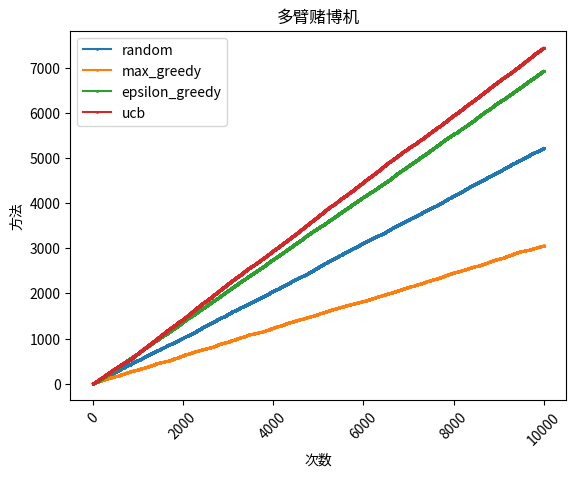

Python code for this plot:
import numpy as np
import time
import random
import matplotlib
import matplotlib.pyplot as plt

class BernoulliBandit():
    
    def __init__(self, n, probas=None):
        assert probas is None or len(probas) == n
        self.n = n
        if probas is None:
            np.random.seed(int(time.time()))
            self.probas = [np.random.random() for _ in range(self.n)]
        else:
            self.probas = probas

        self.best_proba = max(self.probas)

    def generate_reward(self, i):
        # The player selected the i-th machine.
        if np.random.random() < self.probas[i]:
            return 1
        else:
            return 0


class MultiArmedBandit():
    
    def __init__(self, n, probas=None):
        self.n = n
        self.bandits = BernoulliBandit(n, probas=probas)
        self.bandits_reward = [0] * n
        self.bandits_n = [0] * n
        self.total_reward = 0
        self.total_n = 0
        self.reward_list = []

    def update(self, index):
        reward = self.bandits.generate_reward(index)
        self.bandits_reward[index] = (self.bandits_reward[index] * self.bandits_n[index] + reward)/(self.bandits_n[index] + 1)
        self.bandits_n[index] += 1
        self.total_reward += reward
        self.reward_list.append(self.total_reward)
        self.total_n += 1

    def random_choose(self):
        index = random.randint(0,self.n-1)
        self.update(index)

    def max_greedy_choose(self):
        index = np.argsort(-np.array(self.bandits_reward))[0]
        self.update(index)

    def epsilon_greedy_choose(self, epsilon=0.2):
        if np.random.random() < epsilon:
            self.random_choose()
        else:
            self.max_greedy_choose()

    def ucb_choose(self, cp=0.2):
        ucb_list = []
        for i in range(self.n):
            ucb = self.bandits_reward[i] + 2*cp*np.sqrt(2*np.log(self.total_n+1)/(self.bandits_n[i]+1))
            ucb_list.append(ucb)
        index = np.argsort(-np.array(ucb_list))[0]
        self.update(index)

def plt_reward(reward_list):
    x = [_ for _ in range(len(reward_list[0]))]
    y1 = reward_list[0]
    y2 = reward_list[1]
    y3 = reward_list[2]
    y4 = reward_list[3]
    plt.plot(x, y1, marker='o', ms=1, label="random")
    plt.plot(x, y2, marker='o', ms=1, label="max_greedy")
    plt.plot(x, y3, marker='o', ms=1, label="epsilon_greedy")
    plt.plot(x, y4, marker='o', ms=1, label="ucb")

    plt.xticks(rotation=45)
    plt.xlabel("次数")
    plt.ylabel("方法")
    plt.title("多臂赌博机")
    plt.legend(loc="upper left")

    plt.show()



if __name__ == "__main__":
    reward_list = []
    multiArmedBandit = MultiArmedBandit(10, [0.3, 0.35, 0.4, 0.45, 0.5, 0.55, 0.6, 0.65, 0.7, 0.75])
    for i in range(10000):
        multiArmedBandit.random_choose()
    reward_list.append(multiArmedBandit.reward_list)
    print(multiArmedBandit.total_reward)

    multiArmedBandit = MultiArmedBandit(10, [0.3, 0.35, 0.4, 0.45, 0.5, 0.55, 0.6, 0.65, 0.7, 0.75])
    for i in range(10000):
        multiArmedBandit.max_greedy_choose()
    reward_list.append(multiArmedBandit.reward_list)
    print(multiArmedBandit.total_reward)

    multiArmedBandit = MultiArmedBandit(10, [0.3, 0.35, 0.4, 0.45, 0.5, 0.55, 0.6, 0.65, 0.7, 0.75])
    for i in range(10000):
        multiArmedBandit.epsilon_greedy_choose()
    reward_list.append(multiArmedBandit.reward_list)
    print(multiArmedBandit.total_reward)

    multiArmedBandit = MultiArmedBandit(10, [0.3, 0.35, 0.4, 0.45, 0.5, 0.55, 0.6, 0.65, 0.7, 0.75])
    for i in range(10000):
        multiArmedBandit.ucb_choose()
    reward_list.append(multiArmedBandit.reward_list)
    print(multiArmedBandit.total_reward)

    plt_reward(reward_list)